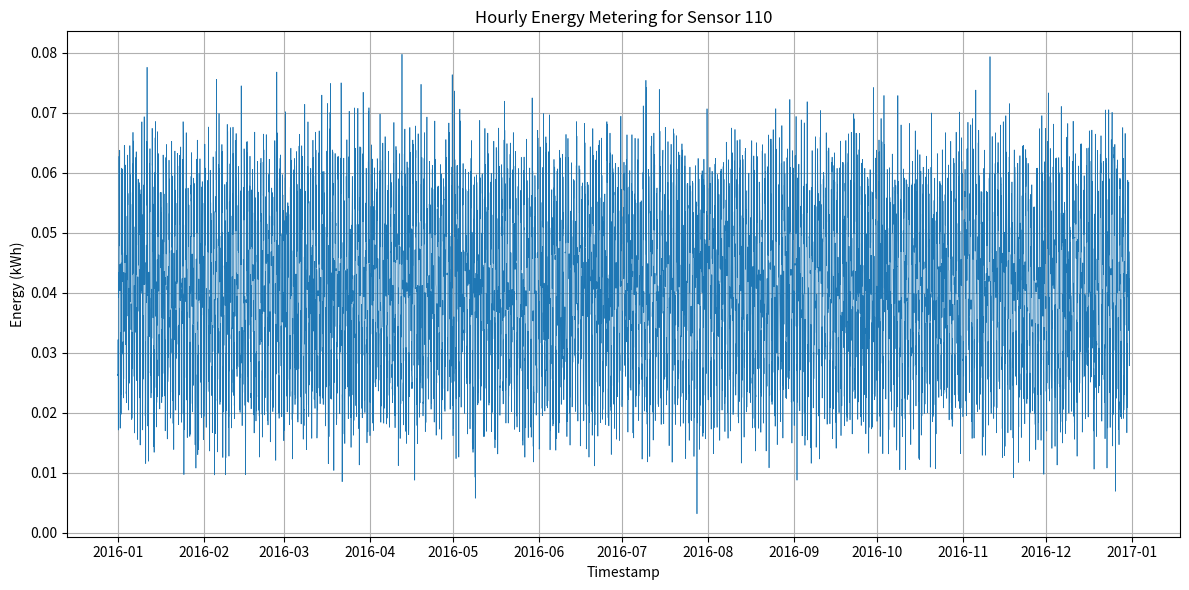

Write the Python code that produced this figure.
#!/usr/bin/env python3
import os
import csv
import random
import datetime
import matplotlib.pyplot as plt
import matplotlib.dates as mdates

def generate_hourly_data(start_year=2016, seed=42):
    random.seed(seed)
    # Base daily pattern (kWh per hour)
    base_pattern = []
    for hour in range(24):
        if 0 <= hour <= 5:
            base_pattern.append(0.02)
        elif 6 <= hour <= 8:
            base_pattern.append(0.03)
        elif 9 <= hour <= 17:
            base_pattern.append(0.04)
        elif 18 <= hour <= 20:
            base_pattern.append(0.03)
        else:  # 21-23
            base_pattern.append(0.02)

    # Generate timestamps and values
    start = datetime.datetime(start_year, 1, 1, 0, 0)
    timestamps = []
    values = []
    for day in range(365):
        for hour in range(24):
            ts = start + datetime.timedelta(days=day, hours=hour)
            base_val = base_pattern[hour]
            noise = random.gauss(0, 0.005)  # small noise
            val = base_val + noise
            if val < 0.001:
                val = 0.001
            timestamps.append(ts)
            values.append(val)

    # Scale to target total energy between given bounds
    total_current = sum(values)
    target_total = random.uniform(238.1810427990577, 362.9880485248807)
    scale_factor = target_total / total_current
    values = [v * scale_factor for v in values]
    return timestamps, values

def save_csv(timestamps, values, filepath):
    os.makedirs(os.path.dirname(filepath), exist_ok=True)
    with open(filepath, 'w', newline='') as f:
        writer = csv.writer(f)
        writer.writerow(['timestamp', 'value'])
        for ts, val in zip(timestamps, values):
            writer.writerow([ts.strftime('%Y-%m-%dT%H:%M'), f'{val:.6f}'])

def plot_data(timestamps, values, filepath):
    os.makedirs(os.path.dirname(filepath), exist_ok=True)
    plt.figure(figsize=(12, 6))
    plt.plot(timestamps, values, linewidth=0.5)
    plt.xlabel('Timestamp')
    plt.ylabel('Energy (kWh)')
    plt.title('Hourly Energy Metering for Sensor 110')
    plt.grid(True)
    # Format x-axis with month locator
    ax = plt.gca()
    ax.xaxis.set_major_locator(mdates.MonthLocator())
    ax.xaxis.set_major_formatter(mdates.DateFormatter('%Y-%m'))
    plt.tight_layout()
    plt.savefig(filepath, dpi=300)
    plt.close()

def main():
    timestamps, values = generate_hourly_data()
    csv_path = os.path.join('generated_data', '110.csv')
    png_path = os.path.join('generated_plots', '110.png')
    save_csv(timestamps, values, csv_path)
    plot_data(timestamps, values, png_path)

if __name__ == "__main__":
    main()
